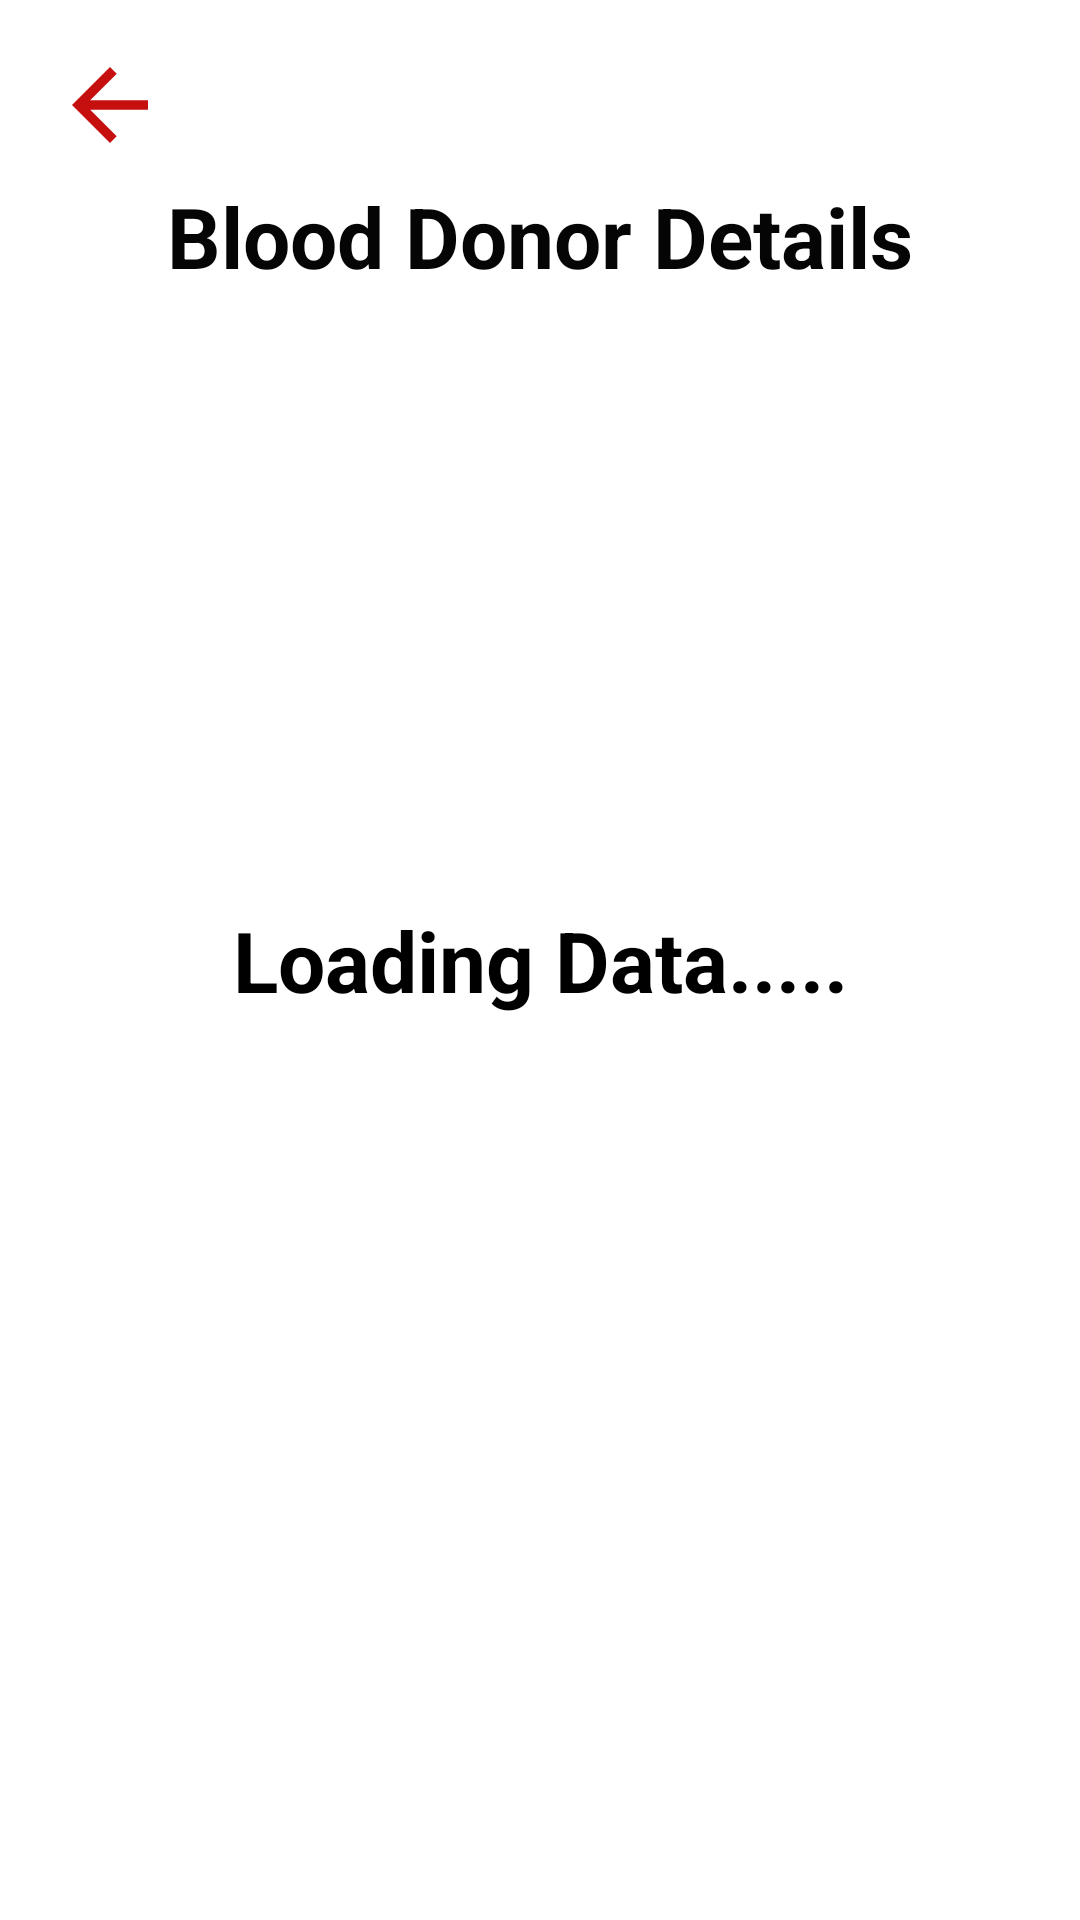

This screen was rendered from an Android layout file. Write that file and the resources it references.
<!-- AndroidManifest.xml: application theme Theme.OnlineBloodDonationMobileApplication -->
<!-- res/layout/activity_donarfeaching.xml -->
<?xml version="1.0" encoding="utf-8"?>
<androidx.constraintlayout.widget.ConstraintLayout xmlns:android="http://schemas.android.com/apk/res/android"
    xmlns:app="http://schemas.android.com/apk/res-auto"
    xmlns:tools="http://schemas.android.com/tools"
    android:layout_width="match_parent"
    android:layout_height="match_parent"
    tools:context=".activities.Donarfeaching">

    <androidx.recyclerview.widget.RecyclerView
        android:id="@+id/rvDonar"
        android:layout_width="392dp"
        android:layout_height="622dp"
        android:layout_marginStart="1dp"
        android:layout_marginTop="3dp"
        android:layout_marginEnd="1dp"
        app:layout_constraintBottom_toBottomOf="parent"
        app:layout_constraintEnd_toEndOf="parent"
        app:layout_constraintHorizontal_bias="0.461"
        app:layout_constraintStart_toStartOf="parent"
        app:layout_constraintTop_toBottomOf="@+id/textView9"
        tools:listitem="@layout/donar_list" />

    <TextView
        android:id="@+id/tvLoadingData"
        android:layout_width="wrap_content"
        android:layout_height="wrap_content"
        android:text="Loading Data....."
        android:textColor="@color/black"
        android:textSize="28sp"
        android:textStyle="bold"
        android:visibility="visible"
        app:layout_constraintBottom_toBottomOf="parent"
        app:layout_constraintEnd_toEndOf="parent"
        app:layout_constraintStart_toStartOf="parent"
        app:layout_constraintTop_toTopOf="parent" />

    <TextView
        android:id="@+id/textView9"
        android:layout_width="wrap_content"
        android:layout_height="wrap_content"
        android:layout_marginTop="60dp"
        android:text="Blood Donor Details"
        android:textColor="#050505"
        android:textSize="28sp"
        android:textStyle="bold"
        app:layout_constraintEnd_toEndOf="parent"
        app:layout_constraintStart_toStartOf="parent"
        app:layout_constraintTop_toTopOf="parent" />

    <ImageView
        android:id="@+id/imageView9"
        android:layout_width="57dp"
        android:layout_height="38dp"
        android:layout_marginStart="8dp"
        android:layout_marginTop="16dp"
        app:layout_constraintStart_toStartOf="parent"
        app:layout_constraintTop_toTopOf="parent"
        app:srcCompat="@drawable/ic_baseline_arrow_back_24" />

</androidx.constraintlayout.widget.ConstraintLayout>
<!-- res/layout/donar_list.xml (included above) -->
<?xml version="1.0" encoding="utf-8"?>
<androidx.constraintlayout.widget.ConstraintLayout xmlns:android="http://schemas.android.com/apk/res/android"
    xmlns:tools="http://schemas.android.com/tools"
    android:layout_width="match_parent"
    android:layout_height="wrap_content"
    xmlns:app="http://schemas.android.com/apk/res-auto"
    app:cardElevation="8dp"
    app:cardCornerRadius="8dp"
    android:background="@drawable/btn"
    android:layout_margin="8dp">

    <androidx.constraintlayout.widget.ConstraintLayout
        android:id="@+id/linearLayout"
        android:layout_width="match_parent"
        android:layout_height="wrap_content"
        android:layout_gravity="center"
        android:gravity="center">


        <TextView
            android:id="@+id/tvDonorName"
            android:layout_width="wrap_content"
            android:layout_height="wrap_content"
            android:layout_marginStart="44dp"
            android:layout_marginTop="5dp"
            android:gravity="center"
            android:text="Emp Name"
            android:textColor="@color/black"
            android:textSize="20sp"
            android:textStyle="normal"
            app:layout_constraintBottom_toBottomOf="parent"
            app:layout_constraintStart_toStartOf="parent"
            app:layout_constraintTop_toTopOf="parent"
            app:layout_constraintVertical_bias="0.054" />

        <ImageView
            android:id="@+id/imageView8"
            android:layout_width="31dp"
            android:layout_height="36dp"
            android:layout_marginStart="5dp"
            android:layout_marginTop="4dp"
            app:layout_constraintStart_toStartOf="parent"
            app:layout_constraintTop_toTopOf="parent"
            app:srcCompat="@drawable/ic_baseline_person_24" />

        <TextView
            android:id="@+id/tvBloodGroup"
            android:layout_width="91dp"
            android:layout_height="27dp"
            android:layout_marginStart="44dp"
            android:layout_marginTop="1dp"
            android:text="blood Group"
            android:textColor="@color/purple_700"
            android:textSize="20sp"
            android:textStyle="bold"
            app:layout_constraintStart_toStartOf="parent"
            app:layout_constraintTop_toBottomOf="@+id/tvDonorName" />

        <TextView
            android:id="@+id/tv_Status"
            android:layout_width="66dp"
            android:layout_height="24dp"
            android:layout_marginEnd="16dp"
            android:layout_marginBottom="4dp"
            android:text="status"
            android:textColor="@color/black"
            android:textSize="18sp"
            android:textStyle="italic"
            app:layout_constraintBottom_toBottomOf="parent"
            app:layout_constraintEnd_toEndOf="parent" />


    </androidx.constraintlayout.widget.ConstraintLayout>

</androidx.constraintlayout.widget.ConstraintLayout>
<!-- resources referenced by this layout -->
<resources>
  <color name="black">#FF000000</color>
  <color name="purple_700">#C61010</color>
  <!-- drawable btn (drawable) -->
  <?xml version="1.0" encoding="utf-8"?>
  <selector xmlns:android="http://schemas.android.com/apk/res/android">
      <item>
          <shape  xmlns:android="http://schemas.android.com/apk/res/android"
              android:shape="rectangle" android:padding="10dp">
              <solid android:color="@color/white" />
              <corners
                  android:bottomRightRadius="15dp"
                  android:bottomLeftRadius="15dp"
                  android:topLeftRadius="15dp"
                  android:topRightRadius="15dp"
                  />
              <stroke android:color="@color/purple_700"
                  android:width="1dp"/>
  
          </shape>
      </item>
  
  </selector>
  <!-- drawable ic_baseline_arrow_back_24 (drawable) -->
  <vector android:autoMirrored="true" android:height="24dp"
      android:tint="#C61010" android:viewportHeight="24"
      android:viewportWidth="24" android:width="24dp" xmlns:android="http://schemas.android.com/apk/res/android">
      <path android:fillColor="@android:color/white" android:pathData="M20,11H7.83l5.59,-5.59L12,4l-8,8 8,8 1.41,-1.41L7.83,13H20v-2z"/>
  </vector>
  <!-- drawable ic_baseline_person_24 (drawable) -->
  <vector android:height="24dp" android:tint="#C61010"
      android:viewportHeight="24" android:viewportWidth="24"
      android:width="24dp" xmlns:android="http://schemas.android.com/apk/res/android">
      <path android:fillColor="@android:color/white" android:pathData="M12,12c2.21,0 4,-1.79 4,-4s-1.79,-4 -4,-4 -4,1.79 -4,4 1.79,4 4,4zM12,14c-2.67,0 -8,1.34 -8,4v2h16v-2c0,-2.66 -5.33,-4 -8,-4z"/>
  </vector>
  <style name="Theme.OnlineBloodDonationMobileApplication" parent="Theme.MaterialComponents.DayNight.NoActionBar">
          
          <item name="colorPrimary">@color/purple_500</item>
          <item name="colorPrimaryVariant">@color/purple_700</item>
          <item name="colorOnPrimary">@color/white</item>
          
          <item name="colorSecondary">@color/teal_200</item>
          <item name="colorSecondaryVariant">@color/teal_700</item>
          <item name="colorOnSecondary">@color/black</item>
          
          <item name="android:statusBarColor">?attr/colorPrimaryVariant</item>
          
      </style>
  <color name="white">#FFFFFFFF</color>
  <color name="purple_500">#B80303</color>
  <color name="teal_200">#FF03DAC5</color>
  <color name="teal_700">#FF018786</color>
</resources>
